Run: headless pygame with SDL's dummy video driver; simulated clock (each Clock.tick advances the game by its frame time, no real sleeping); random seed 0; keys injected as events and as key.get_pressed() state; mouse plan: one left click at the window centre at the start of phase 2, then a move to the lower-right quarter at the start of phase 3.
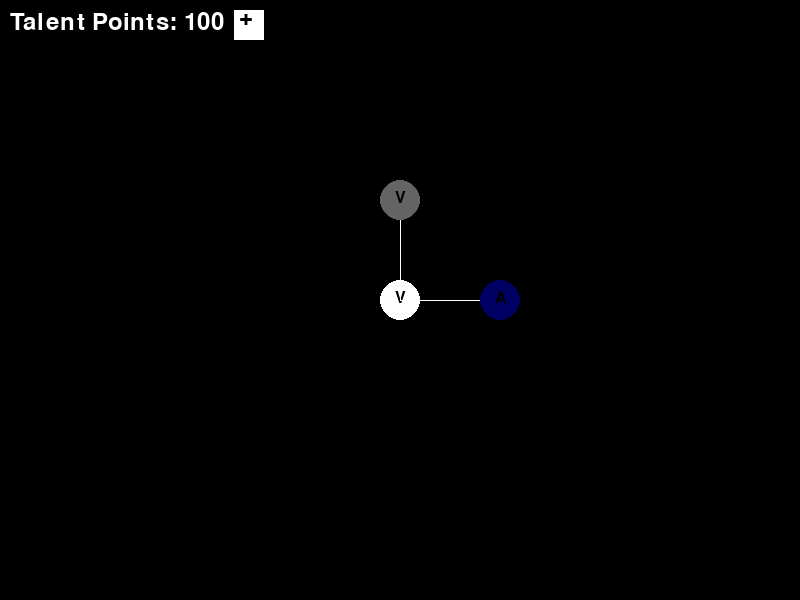
Frame 1 of 4 · flips 1–60 · no input
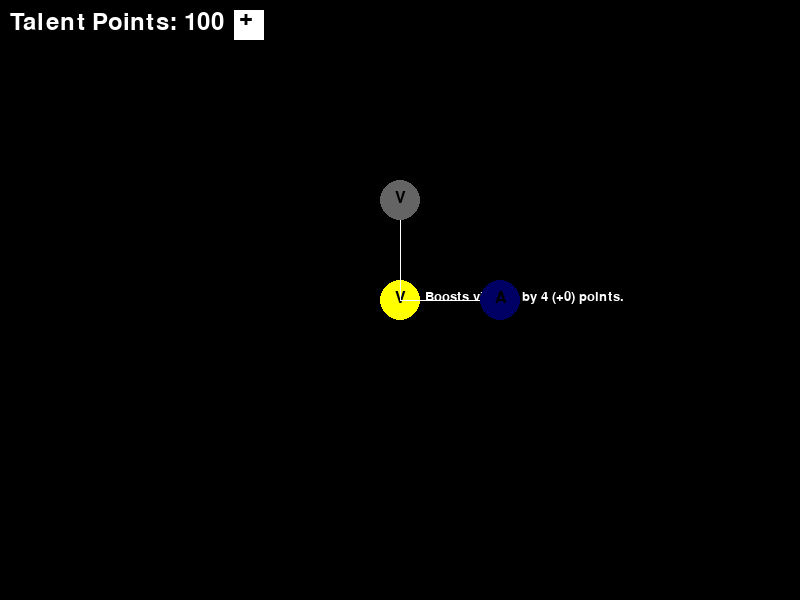
Frame 2 of 4 · flips 61–180 · clicked the window centre · tapped SPACE, RETURN · held RIGHT (→), D
Frame 3 of 4 · flips 181–300 · moved the mouse to the lower-right quarter · held DOWN (↓), S · screen same as frame 1, image omitted
Frame 4 of 4 · flips 301–420 · held LEFT (←), A, UP (↑), W · screen unchanged from frame 3, image omitted

The pygame program that drew these frames:

import pygame
import random

# Define rare talents
RARE_TALENTS = {
    'strength': "ALL your strength common talents give extra 2 stats",
    'agility': "ALL your agility common talents give extra 2 stats",
    'intelligence': "ALL your intelligence common talents give extra 2 stats",
    'vitality': "ALL your vitality common talents give extra 2 stats"
}

class TalentNode:
    def __init__(self, stat, boost, rarity='common', position=(0, 0)):
        self.stat = stat
        self.boost = boost
        self.rarity = rarity
        self.learned = False
        self.learnable = False
        self.position = position
        self.children = {'up': None, 'down': None, 'left': None, 'right': None}

    def generate_description(self, player):
        if self.rarity == 'rare':
            return RARE_TALENTS[self.stat]
        else:
            return f"Boosts {self.stat} by {self.boost} (+{player.additional_points[self.stat]}) points."

    def learn(self, player, occupied_positions):
        cost = 2 if self.rarity == 'rare' else 1
        if self.learnable and player.talent_points >= cost:
            if self.rarity == 'rare':
                # Apply rare talent effect
                player.additional_points[self.stat] += 2
                for node in player.talent_tree:
                    if node.stat == self.stat and node.rarity == 'common':
                        node.description = node.generate_description(player)  # Update description
            else:
                player.stats[self.stat] += self.boost + player.additional_points[self.stat]

            player.talent_points -= cost
            self.learned = True
            self.learnable = False
            print(f"Learned {self.stat} node: +{self.boost} {self.stat}")
            for child in self.children.values():
                if child:
                    child.learnable = True  # Make children learnable
                    generate_children(child, occupied_positions)  # Generate new observable nodes around them

    def draw(self, surface, offset, mouse_pos, scale, player):
        adjusted_position = ((self.position[0] + offset[0]) * scale, (self.position[1] + offset[1]) * scale)
        is_hovered = pygame.Rect(adjusted_position[0] - 20 * scale, adjusted_position[1] - 20 * scale, 40 * scale, 40 * scale).collidepoint(mouse_pos)
        
        if self.learned:
            if self.rarity == 'rare':
                color = (0, 100, 255)  # Distinct blue for learned rare talents
            else:
                color = (0, 255, 0)  # Green if learned and common
        elif self.learnable:
            if self.rarity == 'rare':
                color = (0, 0, 255)  # Bright blue if learnable and rare
                if is_hovered:
                    color = (100, 100, 255)  # Lighter blue if hovered
            else:
                color = (255, 255, 255)  # White if learnable
                if is_hovered:
                    color = (255, 255, 0)  # Yellow if hovered
        else:
            if self.rarity == 'rare':
                color = (0, 0, 100)  # Dull blue if observable and rare
            else:
                color = (100, 100, 100)  # Grey if observable

        pygame.draw.circle(surface, color, adjusted_position, 20 * scale)
        font = pygame.font.SysFont(None, int(24 * scale))
        text = font.render(self.stat[0].upper(), True, (0, 0, 0))
        surface.blit(text, (adjusted_position[0] - 5 * scale, adjusted_position[1] - 10 * scale))

        # Display description if hovered
        if is_hovered:
            description_font = pygame.font.SysFont(None, int(20 * scale))
            description_text = description_font.render(self.generate_description(player), True, (255, 255, 255))
            surface.blit(description_text, (adjusted_position[0] + 25 * scale, adjusted_position[1] - 10 * scale))

        # Draw children
        for direction, child in self.children.items():
            if child:
                adjusted_end = ((child.position[0] + offset[0]) * scale, (child.position[1] + offset[1]) * scale)
                pygame.draw.line(surface, (255, 255, 255), adjusted_position, adjusted_end)
                child.draw(surface, offset, mouse_pos, scale, player)

def generate_talent_tree():
    stat = random.choice(['strength', 'agility', 'intelligence', 'vitality'])
    boost = random.randint(1, 5)
    root_node = TalentNode(stat, boost, position=(400, 300))
    root_node.learnable = True  # Root node is learnable initially
    occupied_positions = {(400, 300)}
    generate_children(root_node, occupied_positions)  # Generate initial observable nodes
    return [root_node], occupied_positions

def generate_children(node, occupied_positions):
    directions = {
        'up': (0, -100),
        'down': (0, 100),
        'left': (-100, 0),
        'right': (100, 0)
    }
    
    for direction, (dx, dy) in directions.items():
        new_position = (node.position[0] + dx, node.position[1] + dy)
        if node.children[direction] is None and new_position not in occupied_positions and random.random() < 0.5:
            stat = random.choice(['strength', 'agility', 'intelligence', 'vitality'])
            boost = random.randint(1, 5)
            rarity = 'rare' if random.random() < 0.15 else 'common'
            child_node = TalentNode(stat, boost, rarity, position=new_position)
            node.children[direction] = child_node
            occupied_positions.add(new_position)
            child_node.learnable = False  # New nodes are observable

def draw_talent_tree(surface, nodes, offset, mouse_pos, scale, player):
    for node in nodes:
        node.draw(surface, offset, mouse_pos, scale, player)

def handle_click(nodes, player, mouse_pos, offset, occupied_positions, scale):
    for node in nodes:
        if node is None:
            continue
        adjusted_position = ((node.position[0] + offset[0]) * scale, (node.position[1] + offset[1]) * scale)
        if node.learnable and pygame.Rect(adjusted_position[0] - 20 * scale, adjusted_position[1] - 20 * scale, 40 * scale, 40 * scale).collidepoint(mouse_pos):
            node.learn(player, occupied_positions)
            return
        handle_click([child for child in node.children.values() if child], player, mouse_pos, offset, occupied_positions, scale)

def draw_ui(surface, player, mouse_pos, show_stats):
    font = pygame.font.SysFont(None, 36)
    text = font.render(f"Talent Points: {player.talent_points}", True, (255, 255, 255))
    surface.blit(text, (10, 10))

    # Calculate the position of the '+' button based on the text width
    text_width, _ = font.size(f"Talent Points: {player.talent_points}")
    plus_button = pygame.Rect(20 + text_width, 10, 30, 30)

    # Change color if hovered
    if plus_button.collidepoint(mouse_pos):
        pygame.draw.rect(surface, (255, 255, 0), plus_button)  # Yellow if hovered
    else:
        pygame.draw.rect(surface, (255, 255, 255), plus_button)  # White otherwise

    plus_text = font.render("+", True, (0, 0, 0))
    surface.blit(plus_text, (25 + text_width, 5))

    # Draw stats dropdown
    if show_stats:
        stats_text = [f"{stat.capitalize()}: {value}" for stat, value in player.stats.items()]
        for i, stat_text in enumerate(stats_text):
            stat_surface = font.render(stat_text, True, (255, 255, 255))
            surface.blit(stat_surface, (10, 50 + i * 30))

    return plus_button

# Initialize Pygame
pygame.init()

# Set up display
WIDTH, HEIGHT = 800, 600
screen = pygame.display.set_mode((WIDTH, HEIGHT), pygame.RESIZABLE)
pygame.display.set_caption("Talent Tree")

# Set up clock
clock = pygame.time.Clock()

# Generate the talent tree
talent_tree, occupied_positions = generate_talent_tree()

# Dummy player class with talent points
class Player:
    def __init__(self):
        self.stats = {'strength': 0, 'agility': 0, 'intelligence': 0, 'vitality': 0}
        self.talent_points = 100
        self.talent_tree = talent_tree  # Reference to the talent tree
        self.additional_points = {stat: 0 for stat in self.stats}  # Additional points for each stat

player = Player()

# Camera offset and scale
offset = [0, 0]
scale = 1.0
dragging = False
last_mouse_pos = None
show_stats = False

# Main loop
running = True
while running:
    mouse_pos = pygame.mouse.get_pos()

    for event in pygame.event.get():
        if event.type == pygame.QUIT:
            running = False
        elif event.type == pygame.MOUSEBUTTONDOWN:
            if event.button == 1:
                dragging = True
                last_mouse_pos = pygame.mouse.get_pos()
            elif event.button == 3:
                handle_click(talent_tree, player, mouse_pos, offset, occupied_positions, scale)
        elif event.type == pygame.MOUSEBUTTONUP:
            if event.button == 1:
                dragging = False
                # Check if the '+' button was clicked
                plus_button = draw_ui(screen, player, mouse_pos, show_stats)
                if plus_button.collidepoint(mouse_pos):
                    player.talent_points += 100
        elif event.type == pygame.MOUSEWHEEL:
            scale += event.y * 0.1
            scale = max(0.5, min(2.0, scale))  # Limit zoom level
        elif event.type == pygame.KEYDOWN:
            if event.key == pygame.K_c:
                show_stats = not show_stats

    if dragging:
        mouse_pos = pygame.mouse.get_pos()
        dx = mouse_pos[0] - last_mouse_pos[0]
        dy = mouse_pos[1] - last_mouse_pos[1]
        offset[0] += dx / scale
        offset[1] += dy / scale
        last_mouse_pos = mouse_pos

    screen.fill((0, 0, 0))
    draw_talent_tree(screen, talent_tree, offset, mouse_pos, scale, player)
    plus_button = draw_ui(screen, player, mouse_pos, show_stats)
    pygame.display.flip()
    clock.tick(60)

pygame.quit()
